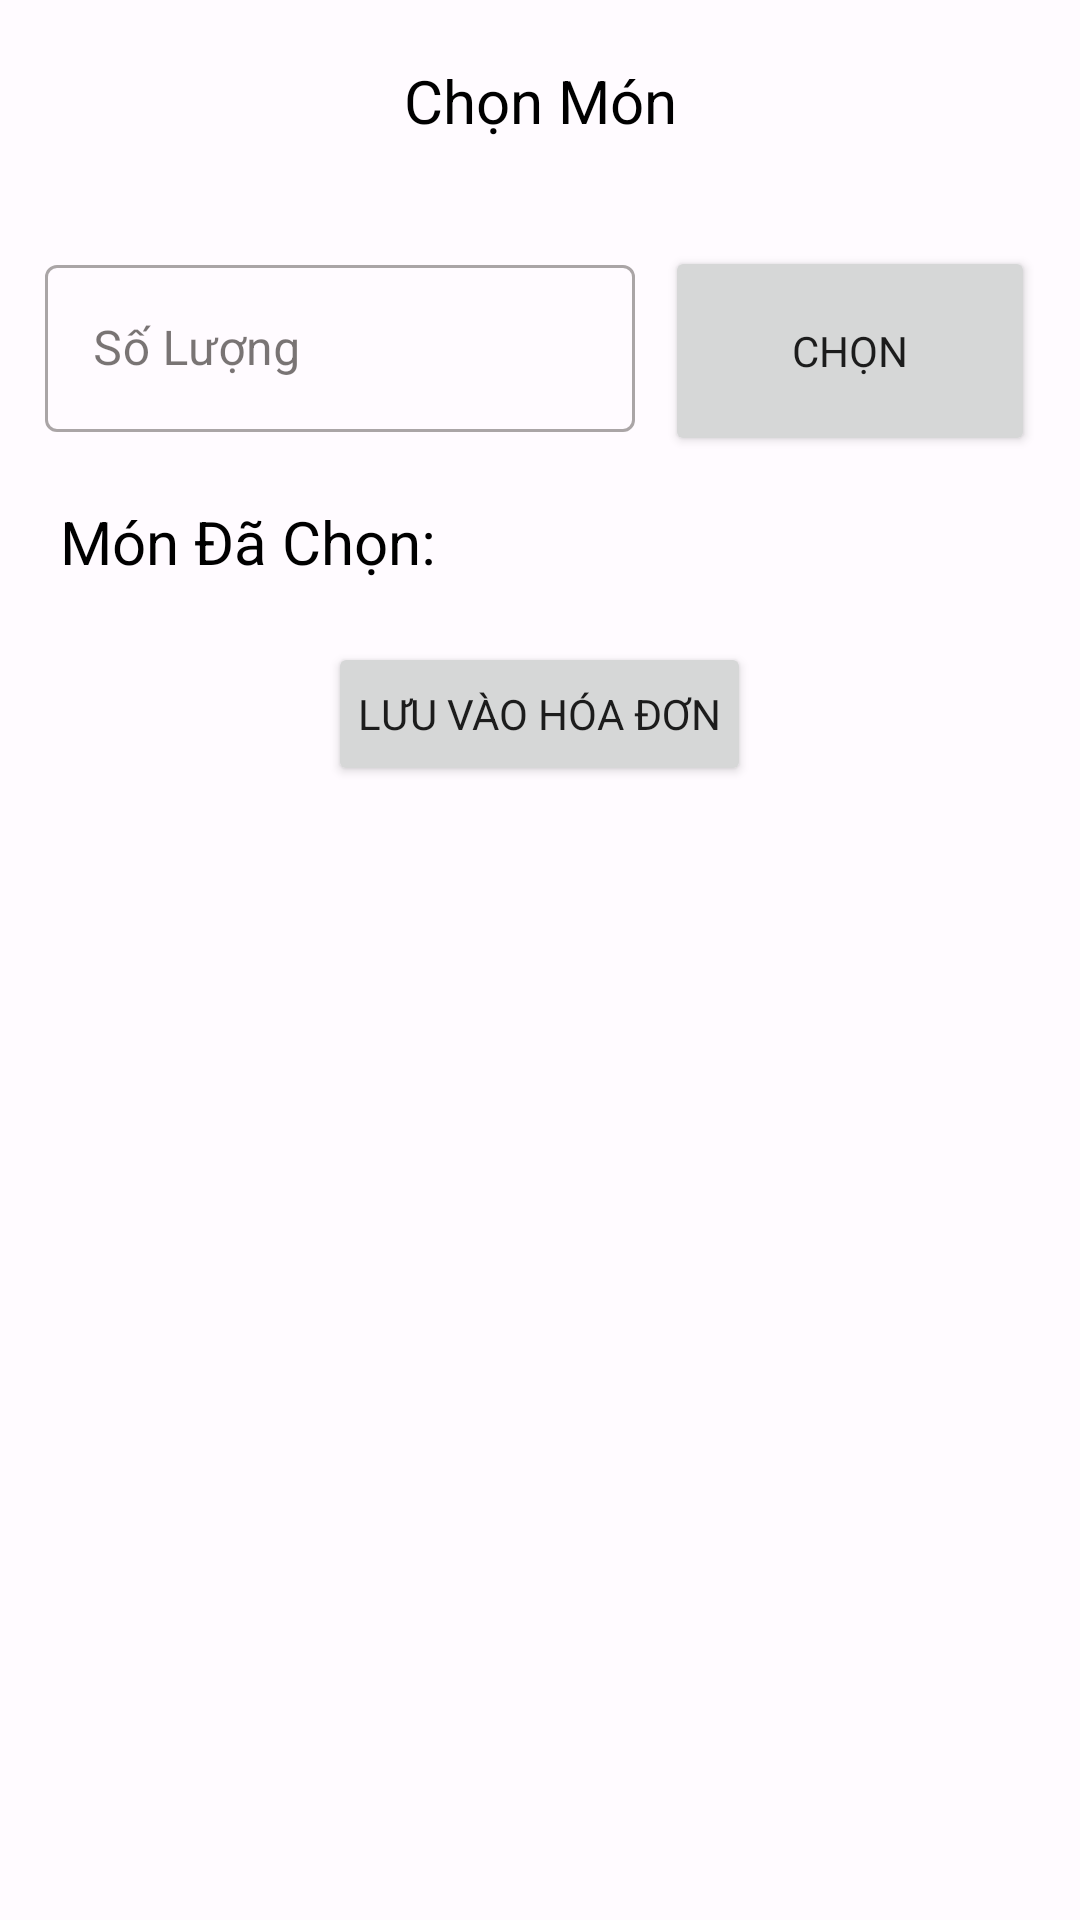

Android layout source for this screen:
<!-- AndroidManifest.xml: application theme Theme.Finedining -->
<!-- res/layout/dialog_datmon.xml -->
<?xml version="1.0" encoding="utf-8"?>
<LinearLayout xmlns:android="http://schemas.android.com/apk/res/android"
    android:layout_width="match_parent"
    android:layout_height="wrap_content"
    xmlns:app="http://schemas.android.com/apk/res-auto"
    android:padding="10dp"
    android:orientation="vertical">

    <TextView
        android:layout_width="match_parent"
        android:layout_height="wrap_content"
        android:text="Chọn Món"
        android:textColor="@color/black"
        android:textSize="20sp"
        android:gravity="center"
        android:layout_margin="10dp"/>
    <androidx.recyclerview.widget.RecyclerView
        android:id="@+id/rcv_dialog_chonMon_FragmentThemHoaDon"
        android:layout_width="match_parent"
        android:layout_height="wrap_content"
        android:layout_margin="10dp"
        />
    <LinearLayout
        android:layout_width="match_parent"
        android:layout_height="wrap_content"
        android:weightSum="5"
        android:orientation="horizontal">

        <com.google.android.material.textfield.TextInputLayout

            style="@style/Widget.MaterialComponents.TextInputLayout.OutlinedBox"
            android:layout_width="wrap_content"
            android:layout_height="wrap_content"
            android:layout_weight="4"
            android:layout_margin="5dp"
            android:hint="Số Lượng"

            app:boxBackgroundColor="@android:color/transparent"
            >

            <com.google.android.material.textfield.TextInputEditText
                android:id="@+id/input_SoLuong_dialog_chonMon_FragmentThemHoaDon"
                android:layout_width="match_parent"
                android:layout_height="wrap_content"
                android:inputType="text"/>
        </com.google.android.material.textfield.TextInputLayout>
        <androidx.appcompat.widget.AppCompatButton
            android:id="@+id/btnChon_dialog_chonMon_FragmentThemHoaDon"
            android:layout_width="wrap_content"
            android:layout_height="70dp"
            android:layout_weight="1"
            android:layout_margin="5dp"
            android:text="Chọn"/>

    </LinearLayout>
    <TextView
        android:id="@+id/tvMonDaChon_dialog_chonMon_FragmentThemHoaDon"
        android:layout_width="match_parent"
        android:layout_height="wrap_content"
        android:layout_margin="10dp"
        android:text="Món Đã Chọn: "
        android:textSize="20sp"
        android:textColor="@color/black"/>

    <androidx.appcompat.widget.AppCompatButton
        android:id="@+id/btnLuu_dialog_chonMon_FragmentThemHoaDon"
        android:layout_width="wrap_content"
        android:layout_height="wrap_content"
        android:layout_margin="10dp"
        android:layout_gravity="center"
        android:text="Lưu vào Hóa Đơn"
        android:padding="10dp"/>


</LinearLayout>
<!-- resources referenced by this layout -->
<resources>
  <color name="black">#FF000000</color>
  <style name="Theme.Finedining" parent="Theme.MaterialComponents.DayNight.NoActionBar">
          
          <item name="colorPrimary">@color/Light_Primary</item>
          <item name="colorOnPrimary">@color/Light_OnPrimary</item>
          <item name="colorPrimaryContainer">@color/Light_PrimaryContainer</item>
          <item name="colorOnPrimaryContainer">@color/Light_OnPrimaryContainer</item>
          <item name="colorPrimaryVariant">@color/Light_PrimaryVariant</item>
          
          <item name="colorSecondary">@color/Light_Secondary</item>
          <item name="colorOnSecondary">@color/Light_OnSecondary</item>
          <item name="colorSecondaryContainer">@color/Light_SecondaryContainer</item>
          <item name="colorOnSecondaryContainer">@color/Light_OnSecondaryContainer</item>
          
          <item name="colorTertiary">@color/Light_Tertiary</item>
          <item name="colorOnTertiary">@color/Light_OnTertiary</item>
          <item name="colorTertiaryContainer">@color/Light_TertiaryContainer</item>
          <item name="colorOnTertiaryContainer">@color/Light_OnTertiaryContainer</item>
          
          <item name="colorError">@color/Light_Error</item>
          <item name="colorOnError">@color/Light_OnError</item>
          <item name="colorErrorContainer">@color/Light_ErrorContainer</item>
          <item name="colorOnErrorContainer">@color/Light_OnErrorContainer</item>
          
          <item name="android:colorBackground">@color/Light_Background</item>
          <item name="colorOnBackground">@color/Light_OnBackground</item>
          
          <item name="colorOutline">@color/Light_Outline</item>
          
          <item name="colorSurface">@color/Light_Surface</item>
          <item name="colorOnSurface">@color/Light_OnSurface</item>
          <item name="colorSurfaceVariant">@color/Light_SurfaceVariant</item>
          <item name="colorOnSurfaceVariant">@color/Light_OnSurfaceVariant</item>
          
          <item name="android:statusBarColor">@color/Light_Secondary</item>
          
          
          <item name="fontFamily">@font/googlesan_medium</item>
      </style>
  <color name="Light_Primary">#C0580C</color>
  <color name="Light_OnPrimary">#ffffff</color>
  <color name="Light_PrimaryContainer">#ffdbca</color>
  <color name="Light_OnPrimaryContainer">#331200</color>
  <color name="Light_PrimaryVariant">#EB7F30</color>
  <color name="Light_Secondary">#ac8978</color>
  <color name="Light_OnSecondary">#ffffff</color>
  <color name="Light_SecondaryContainer">#FAF1F2</color>
  <color name="Light_OnSecondaryContainer">#2b160a</color>
  <color name="Light_Tertiary">#fffbff</color>
  <color name="Light_OnTertiary">#fffbff</color>
  <color name="Light_TertiaryContainer">#ebe5ab</color>
  <color name="Light_OnTertiaryContainer">#1e1c00</color>
  <color name="Light_Error">#ba1a1a</color>
  <color name="Light_OnError">#ffffff</color>
  <color name="Light_ErrorContainer">#ffdad6</color>
  <color name="Light_OnErrorContainer">#410002</color>
  <color name="Light_Background">#fffbff</color>
  <color name="Light_OnBackground">#201a17</color>
  <color name="Light_Outline">#85746b</color>
  <color name="Light_Surface">#fffbff</color>
  <color name="Light_OnSurface">#201a17</color>
  <color name="Light_SurfaceVariant">#f4ded4</color>
  <color name="Light_OnSurfaceVariant">#52443d</color>
</resources>
